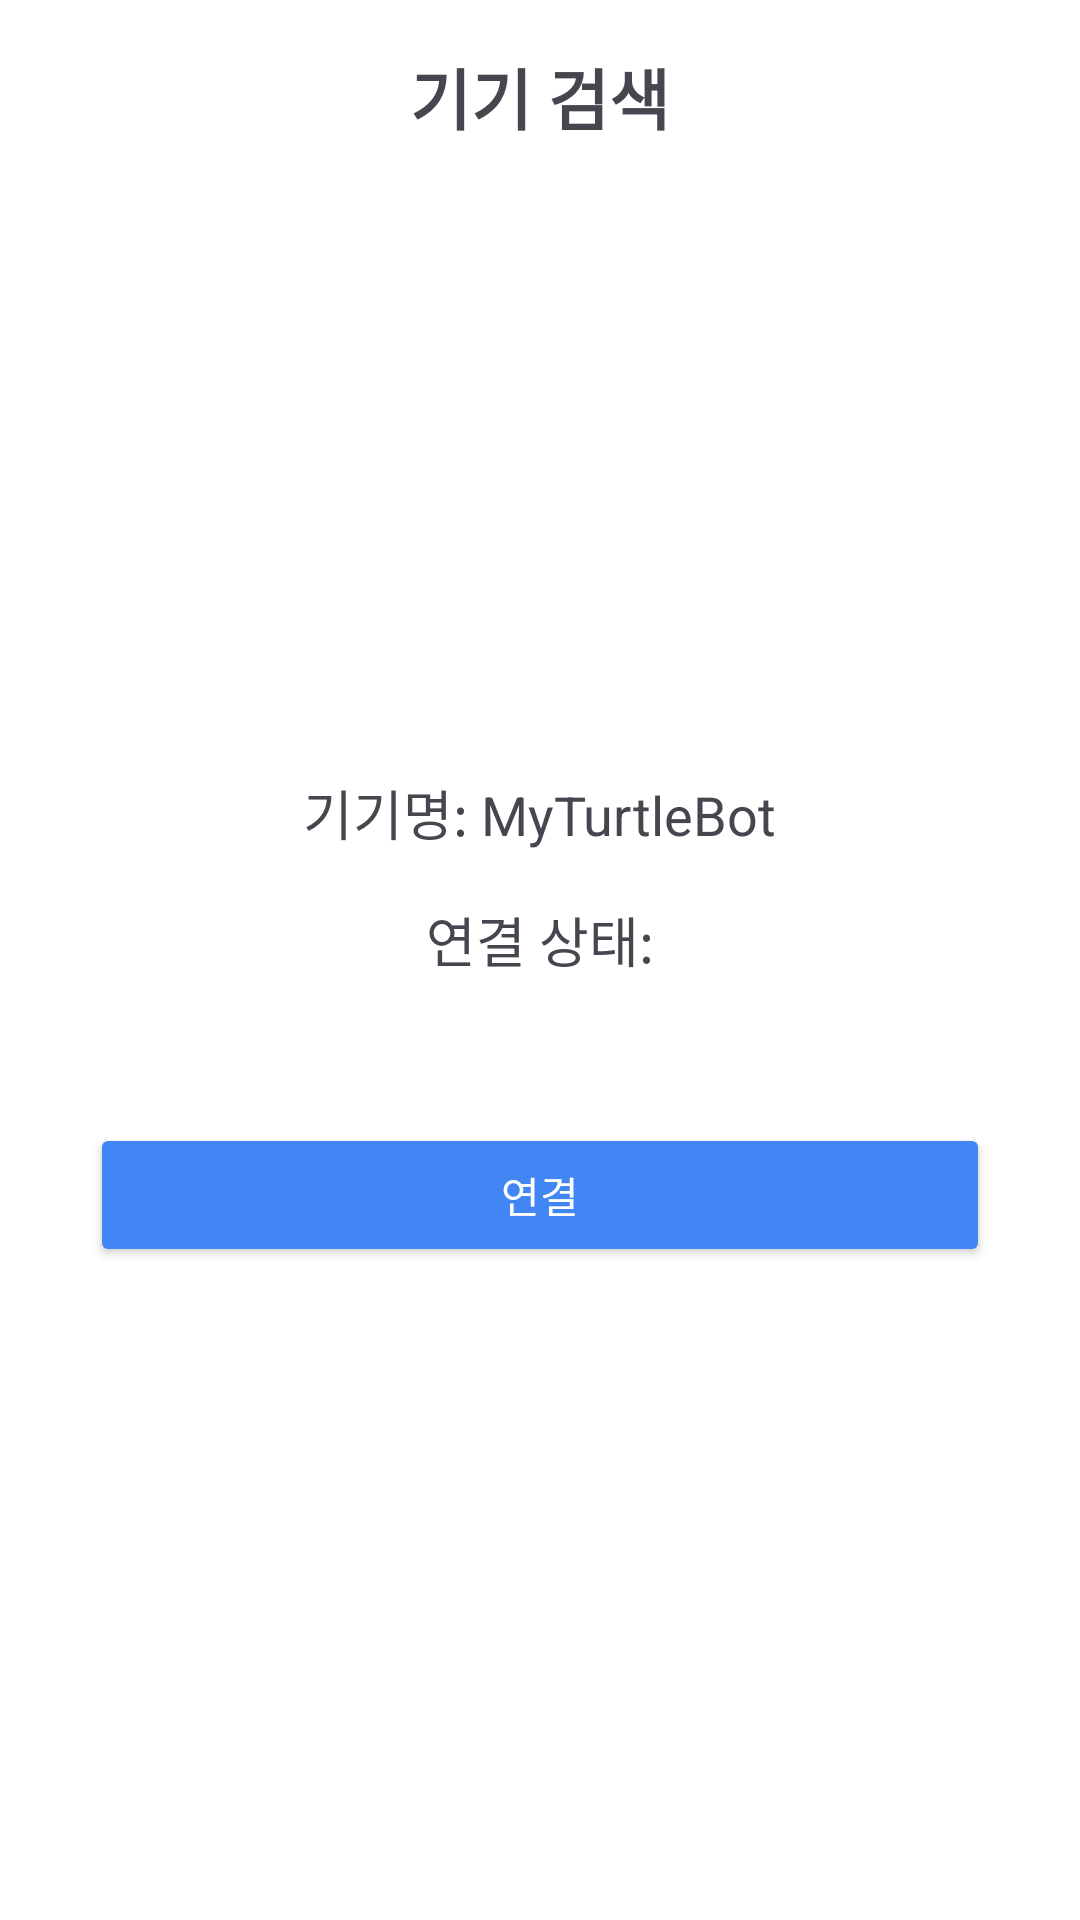

This screen was rendered from an Android layout file. Write that file and the resources it references.
<!-- AndroidManifest.xml: application theme Theme.MistyBot -->
<!-- res/layout/activity_device_search.xml -->
<?xml version="1.0" encoding="utf-8"?>
<androidx.constraintlayout.widget.ConstraintLayout xmlns:android="http://schemas.android.com/apk/res/android"
    xmlns:tools="http://schemas.android.com/tools"
    android:layout_width="match_parent"
    android:layout_height="match_parent"
    tools:context=".DeviceSearchActivity">

    <LinearLayout
        android:layout_width="match_parent"
        android:layout_height="match_parent"
        android:background="@color/white"
        android:orientation="vertical"
        android:padding="16dp">

        
        <TextView
            android:id="@+id/title"
            android:layout_width="wrap_content"
            android:layout_height="wrap_content"
            android:layout_gravity="center"
            android:paddingBottom="24dp"
            android:text="기기 검색"
            android:textSize="22sp"
            android:textStyle="bold" />

        
        <LinearLayout
            android:layout_width="match_parent"
            android:layout_height="0dp"
            android:layout_weight="1"
            android:background="@color/white"
            android:gravity="center"
            android:orientation="vertical">

            
            <TextView
                android:id="@+id/turtleBotName"
                android:layout_width="wrap_content"
                android:layout_height="wrap_content"
                android:paddingBottom="16dp"
                android:text="기기명: MyTurtleBot"
                android:textSize="18sp" />

            
            <TextView
                android:id="@+id/deviceStatus"
                android:layout_width="wrap_content"
                android:layout_height="wrap_content"
                android:paddingBottom="32dp"
                android:text="연결 상태:"
                android:textSize="18sp" />

            
            <Button
                android:id="@+id/connectButton"
                android:layout_width="300dp"
                android:layout_height="wrap_content"
                android:layout_marginTop="16dp"
                android:layout_marginBottom="16dp"
                android:backgroundTint="@color/colorPrimary"
                android:text="연결"
                android:textColor="@android:color/white" />
        </LinearLayout>
    </LinearLayout>
</androidx.constraintlayout.widget.ConstraintLayout>
<!-- resources referenced by this layout -->
<resources>
  <color name="colorPrimary">#4285F4</color>
  <color name="white">#FFFFFFFF</color>
  <style name="Theme.MistyBot" parent="Base.Theme.MistyBot" />
  <style name="Base.Theme.MistyBot" parent="Theme.Material3.DayNight.NoActionBar">
          
          
      </style>
</resources>
